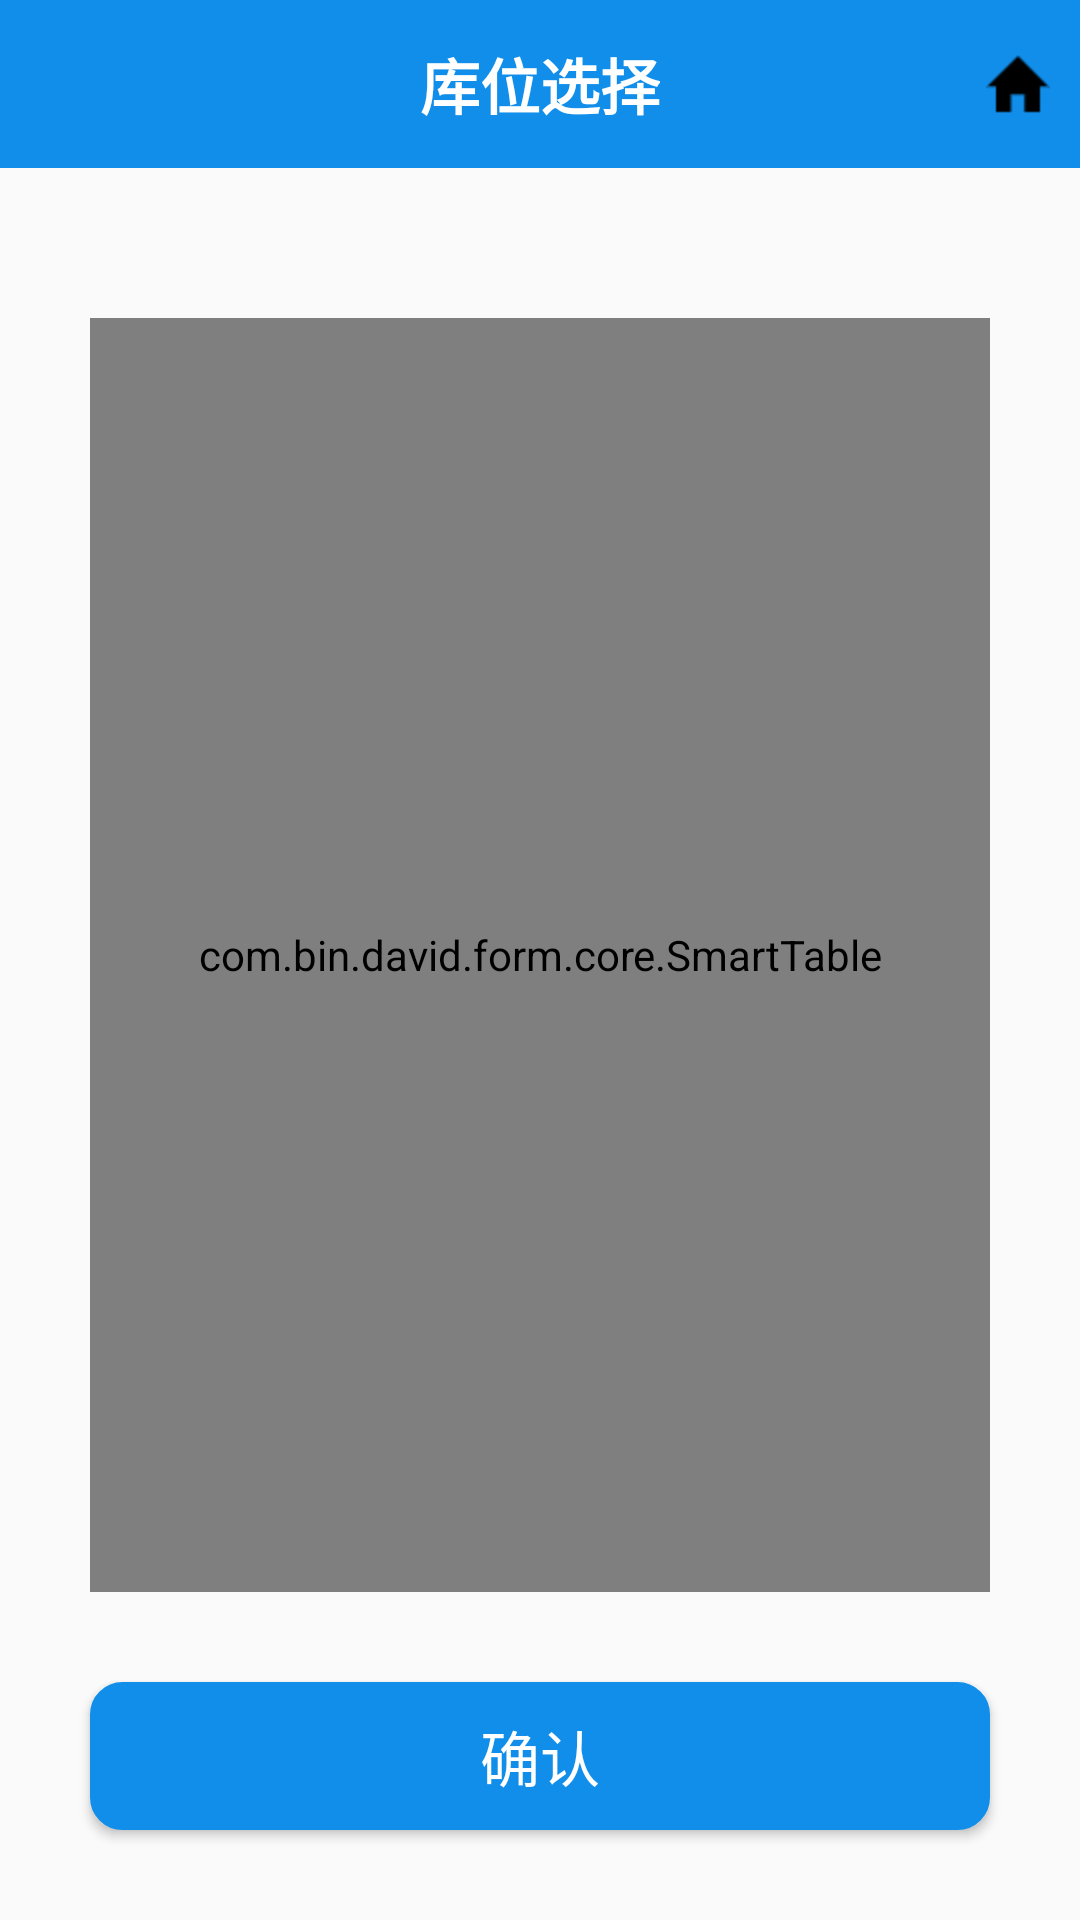

The Android layout XML behind this screen, and the referenced resources:
<!-- AndroidManifest.xml: application theme AppTheme -->
<!-- res/layout/activity_blank_bins.xml -->
<?xml version="1.0" encoding="utf-8"?>
<LinearLayout xmlns:android="http://schemas.android.com/apk/res/android"
    xmlns:tools="http://schemas.android.com/tools"
    android:layout_width="match_parent"
    android:layout_height="match_parent"
    android:orientation="vertical"
    tools:context="com.plusone.pwms.activity.WarehouseActivity">

    <androidx.appcompat.widget.Toolbar
        android:id="@+id/activity_main_toolbar"
        android:layout_width="match_parent"
        android:layout_height="wrap_content"
        android:background="@color/colorBlue"
        android:minHeight="?attr/actionBarSize"
        android:theme="@style/toolbar_theme">

        <TextView
            android:id="@+id/toolbar_title"
            android:layout_width="wrap_content"
            android:layout_height="wrap_content"
            android:layout_gravity="center"
            android:textColor="@color/colorWhite"
            android:text="@string/bin_select"
            android:textSize="20sp"
            android:textStyle="bold" />

        <ImageButton
            android:id="@+id/home_icon"
            android:src="@drawable/home_icon"
            android:layout_width="wrap_content"
            android:layout_height="wrap_content"
            android:layout_gravity="right"
            android:layout_marginRight="10dp"
            android:background="@color/transparent"
            />
    </androidx.appcompat.widget.Toolbar>

    <LinearLayout
        android:layout_width="match_parent"
        android:layout_height="wrap_content"
        android:layout_weight="1">

        <com.bin.david.form.core.SmartTable
            android:id="@+id/table"
            android:layout_width="match_parent"
            android:layout_height="match_parent"
            android:layout_marginHorizontal="30dp"
            android:layout_marginTop="50dp"
            />
    </LinearLayout>

    <Button
        android:id="@+id/confirm_button"
        android:layout_width="match_parent"
        android:layout_height="wrap_content"
        android:layout_margin="30dp"
        android:background="@drawable/system_setup_button"
        android:text="@string/confirm_button"
        android:textAlignment="center"
        android:textColor="@color/colorWhite"
        android:textSize="20sp"
        />

</LinearLayout>
<!-- resources referenced by this layout -->
<resources>
  <color name="colorBlue">#118eea</color>
  <color name="colorWhite">#ffffff</color>
  <!-- drawable home_icon: png bitmap (drawable-hdpi, 310 bytes) -->
  <!-- drawable system_setup_button (drawable) -->
  <?xml version="1.0" encoding="utf-8"?>
  <shape xmlns:android="http://schemas.android.com/apk/res/android"
      android:shape="rectangle">
  
      
      <corners android:radius="10dip" />
      
      <padding
          android:left="10dp"
          android:top="10dp"
          android:right="10dp"
          android:bottom="10dp"
          />
      
      <stroke
          android:width="5px"
          android:color="#118eea" />
  
      
      <solid android:color="#118eea"></solid>
  </shape>
  <string name="bin_select">库位选择</string>
  <string name="confirm_button">确认</string>
  <style name="toolbar_theme" parent="@style/ThemeOverlay.AppCompat.Dark.ActionBar">
          <item name="colorControlNormal">@color/colorWhite</item>
      </style>
  <style name="AppTheme" parent="Theme.AppCompat.Light.DarkActionBar">
          
          <item name="colorPrimary">@color/colorPrimary</item>
          <item name="colorPrimaryDark">@color/colorPrimaryDark</item>
          <item name="colorAccent">@color/colorAccent</item>
      </style>
  <color name="colorPrimary">#008577</color>
  <color name="colorPrimaryDark">#00574B</color>
  <color name="colorAccent">#D81B60</color>
</resources>
